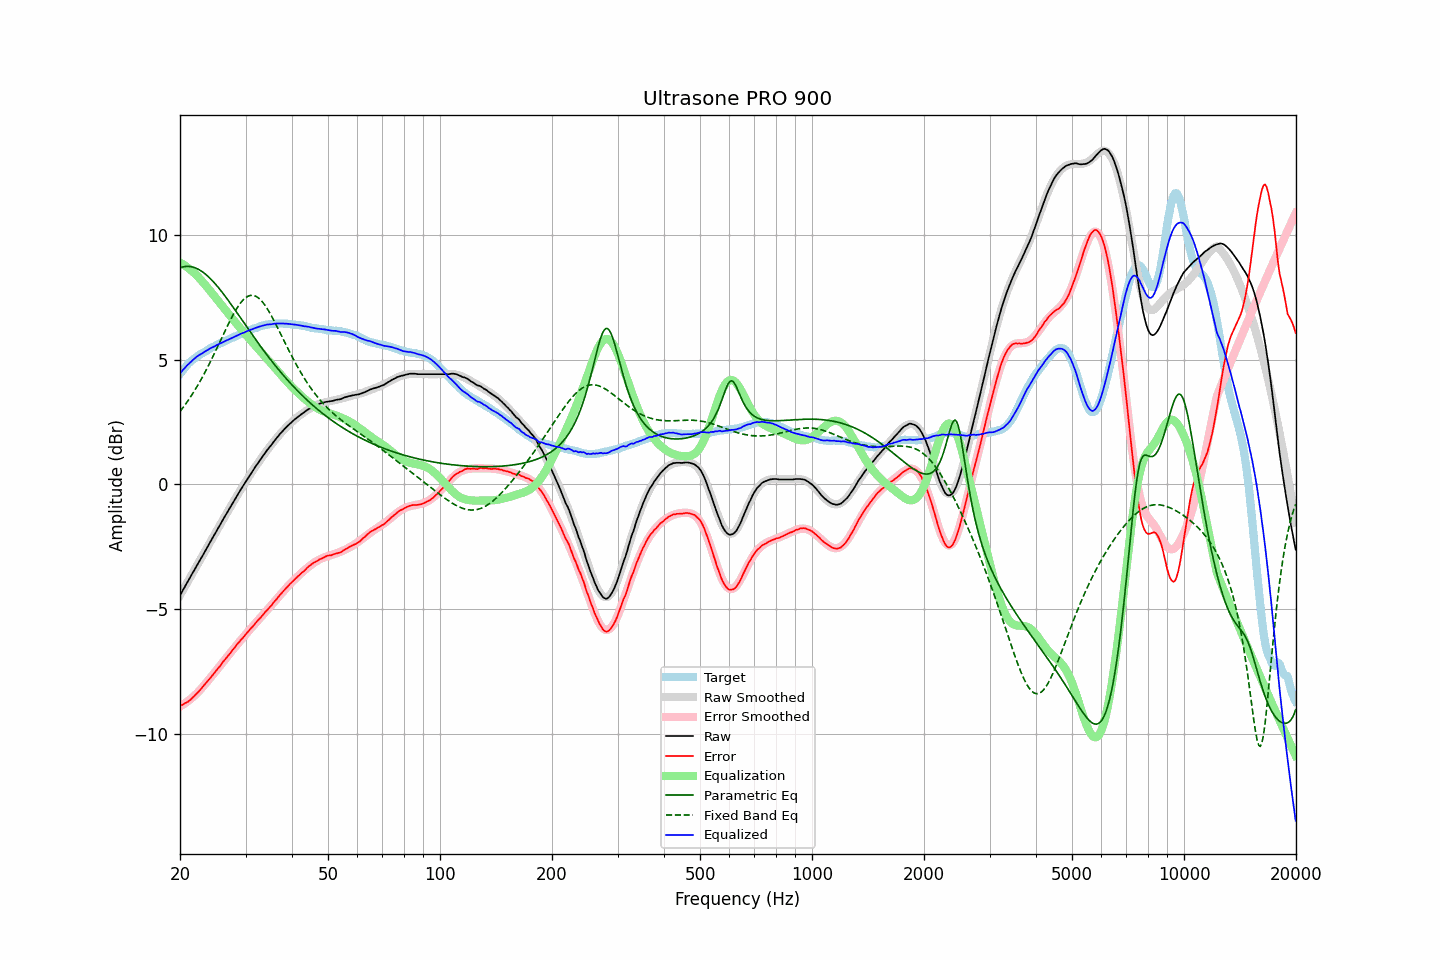

The table this chart was drawn from, first rows:
frequency, raw, error, smoothed, error_smoothed, equalization, parametric_eq, fixed_band_eq, equalized_raw, equalized_smoothed, target
20.00, -4.44, -8.87, -4.44, -8.89, 8.89, 8.68, 2.92, 4.45, 4.45, 4.43
20.20, -4.33, -8.85, -4.33, -8.85, 8.85, 8.70, 3.01, 4.52, 4.53, 4.52
20.40, -4.21, -8.81, -4.21, -8.81, 8.81, 8.72, 3.09, 4.60, 4.60, 4.60
20.61, -4.10, -8.77, -4.10, -8.77, 8.77, 8.73, 3.18, 4.67, 4.67, 4.66
20.81, -3.98, -8.73, -3.99, -8.73, 8.73, 8.74, 3.27, 4.75, 4.74, 4.75
21.02, -3.87, -8.70, -3.87, -8.68, 8.68, 8.74, 3.36, 4.81, 4.81, 4.83
21.23, -3.76, -8.65, -3.76, -8.63, 8.63, 8.73, 3.45, 4.87, 4.87, 4.89
21.44, -3.64, -8.59, -3.65, -8.58, 8.58, 8.72, 3.55, 4.94, 4.93, 4.95
21.66, -3.53, -8.53, -3.53, -8.52, 8.52, 8.71, 3.65, 4.99, 4.99, 5.00
21.87, -3.42, -8.47, -3.42, -8.46, 8.46, 8.69, 3.75, 5.04, 5.04, 5.05
22.09, -3.30, -8.40, -3.31, -8.40, 8.40, 8.66, 3.86, 5.10, 5.10, 5.10
22.31, -3.19, -8.34, -3.19, -8.34, 8.34, 8.63, 3.97, 5.15, 5.15, 5.15
22.54, -3.08, -8.27, -3.08, -8.27, 8.27, 8.60, 4.08, 5.19, 5.19, 5.19
22.76, -2.97, -8.20, -2.97, -8.20, 8.20, 8.56, 4.19, 5.23, 5.23, 5.23
22.99, -2.86, -8.12, -2.85, -8.12, 8.12, 8.52, 4.31, 5.26, 5.27, 5.26
23.22, -2.74, -8.04, -2.74, -8.05, 8.05, 8.47, 4.43, 5.31, 5.31, 5.30
23.45, -2.63, -7.97, -2.63, -7.97, 7.97, 8.42, 4.55, 5.34, 5.35, 5.34
23.69, -2.51, -7.89, -2.51, -7.90, 7.90, 8.36, 4.68, 5.38, 5.38, 5.38
23.92, -2.40, -7.81, -2.40, -7.82, 7.82, 8.30, 4.80, 5.42, 5.42, 5.42
24.16, -2.28, -7.74, -2.29, -7.74, 7.74, 8.24, 4.93, 5.46, 5.45, 5.46
24.40, -2.17, -7.66, -2.17, -7.66, 7.66, 8.17, 5.06, 5.49, 5.49, 5.49
24.65, -2.06, -7.58, -2.06, -7.58, 7.58, 8.11, 5.19, 5.52, 5.52, 5.52
24.89, -1.95, -7.50, -1.95, -7.50, 7.50, 8.03, 5.33, 5.55, 5.55, 5.55
25.14, -1.83, -7.42, -1.83, -7.42, 7.42, 7.96, 5.46, 5.59, 5.59, 5.59
25.39, -1.72, -7.34, -1.72, -7.34, 7.34, 7.88, 5.60, 5.62, 5.62, 5.62
25.65, -1.61, -7.27, -1.61, -7.26, 7.26, 7.80, 5.74, 5.65, 5.65, 5.66
25.91, -1.49, -7.17, -1.49, -7.18, 7.18, 7.72, 5.88, 5.69, 5.68, 5.68
26.16, -1.38, -7.09, -1.38, -7.10, 7.10, 7.64, 6.01, 5.72, 5.71, 5.71
26.43, -1.27, -7.02, -1.27, -7.02, 7.02, 7.55, 6.15, 5.74, 5.74, 5.74
26.69, -1.16, -6.93, -1.16, -6.93, 6.93, 7.46, 6.28, 5.77, 5.77, 5.77
26.96, -1.05, -6.85, -1.05, -6.85, 6.85, 7.38, 6.42, 5.80, 5.80, 5.80
27.23, -0.94, -6.78, -0.94, -6.77, 6.77, 7.29, 6.55, 5.83, 5.83, 5.84
27.50, -0.83, -6.70, -0.83, -6.69, 6.69, 7.20, 6.67, 5.86, 5.86, 5.87
27.77, -0.72, -6.61, -0.72, -6.61, 6.61, 7.11, 6.79, 5.89, 5.89, 5.89
28.05, -0.61, -6.54, -0.61, -6.53, 6.53, 7.01, 6.91, 5.92, 5.92, 5.93
28.33, -0.50, -6.44, -0.50, -6.45, 6.45, 6.92, 7.02, 5.95, 5.95, 5.94
28.62, -0.39, -6.36, -0.40, -6.38, 6.38, 6.83, 7.12, 5.98, 5.98, 5.97
28.90, -0.29, -6.30, -0.29, -6.30, 6.30, 6.74, 7.21, 6.01, 6.01, 6.01
29.19, -0.18, -6.21, -0.18, -6.22, 6.22, 6.64, 7.30, 6.04, 6.04, 6.03
29.48, -0.08, -6.16, -0.08, -6.15, 6.15, 6.55, 7.37, 6.07, 6.07, 6.08
29.78, 0.02, -6.08, 0.02, -6.07, 6.07, 6.46, 7.44, 6.09, 6.09, 6.10
30.08, 0.13, -6.00, 0.13, -6.00, 6.00, 6.36, 7.49, 6.12, 6.12, 6.12
30.38, 0.23, -5.92, 0.23, -5.92, 5.92, 6.27, 7.53, 6.15, 6.15, 6.15
30.68, 0.33, -5.85, 0.33, -5.85, 5.85, 6.18, 7.56, 6.18, 6.17, 6.18
30.99, 0.43, -5.77, 0.43, -5.77, 5.77, 6.09, 7.58, 6.20, 6.20, 6.20
31.30, 0.52, -5.71, 0.52, -5.70, 5.70, 5.99, 7.58, 6.22, 6.23, 6.22
31.61, 0.62, -5.63, 0.62, -5.63, 5.63, 5.90, 7.57, 6.25, 6.25, 6.25
31.93, 0.72, -5.55, 0.72, -5.56, 5.56, 5.81, 7.55, 6.27, 6.27, 6.27
32.24, 0.81, -5.48, 0.81, -5.48, 5.48, 5.72, 7.51, 6.29, 6.30, 6.29
32.57, 0.91, -5.41, 0.91, -5.41, 5.41, 5.63, 7.46, 6.32, 6.32, 6.31
32.89, 1.00, -5.34, 1.00, -5.34, 5.34, 5.54, 7.40, 6.34, 6.33, 6.34
33.22, 1.09, -5.27, 1.09, -5.27, 5.27, 5.46, 7.33, 6.36, 6.35, 6.36
33.55, 1.18, -5.19, 1.18, -5.19, 5.19, 5.37, 7.26, 6.37, 6.37, 6.38
33.89, 1.27, -5.11, 1.27, -5.12, 5.12, 5.28, 7.17, 6.39, 6.39, 6.38
34.23, 1.36, -5.05, 1.35, -5.05, 5.05, 5.20, 7.07, 6.40, 6.40, 6.41
34.57, 1.44, -4.98, 1.44, -4.97, 4.97, 5.11, 6.97, 6.41, 6.41, 6.41
34.92, 1.52, -4.90, 1.53, -4.90, 4.90, 5.03, 6.86, 6.42, 6.42, 6.42
35.27, 1.60, -4.84, 1.61, -4.82, 4.82, 4.95, 6.74, 6.42, 6.43, 6.44
35.62, 1.69, -4.74, 1.69, -4.75, 4.75, 4.87, 6.62, 6.44, 6.44, 6.43
35.97, 1.77, -4.67, 1.77, -4.67, 4.67, 4.79, 6.50, 6.44, 6.44, 6.44
... 635 more rows
